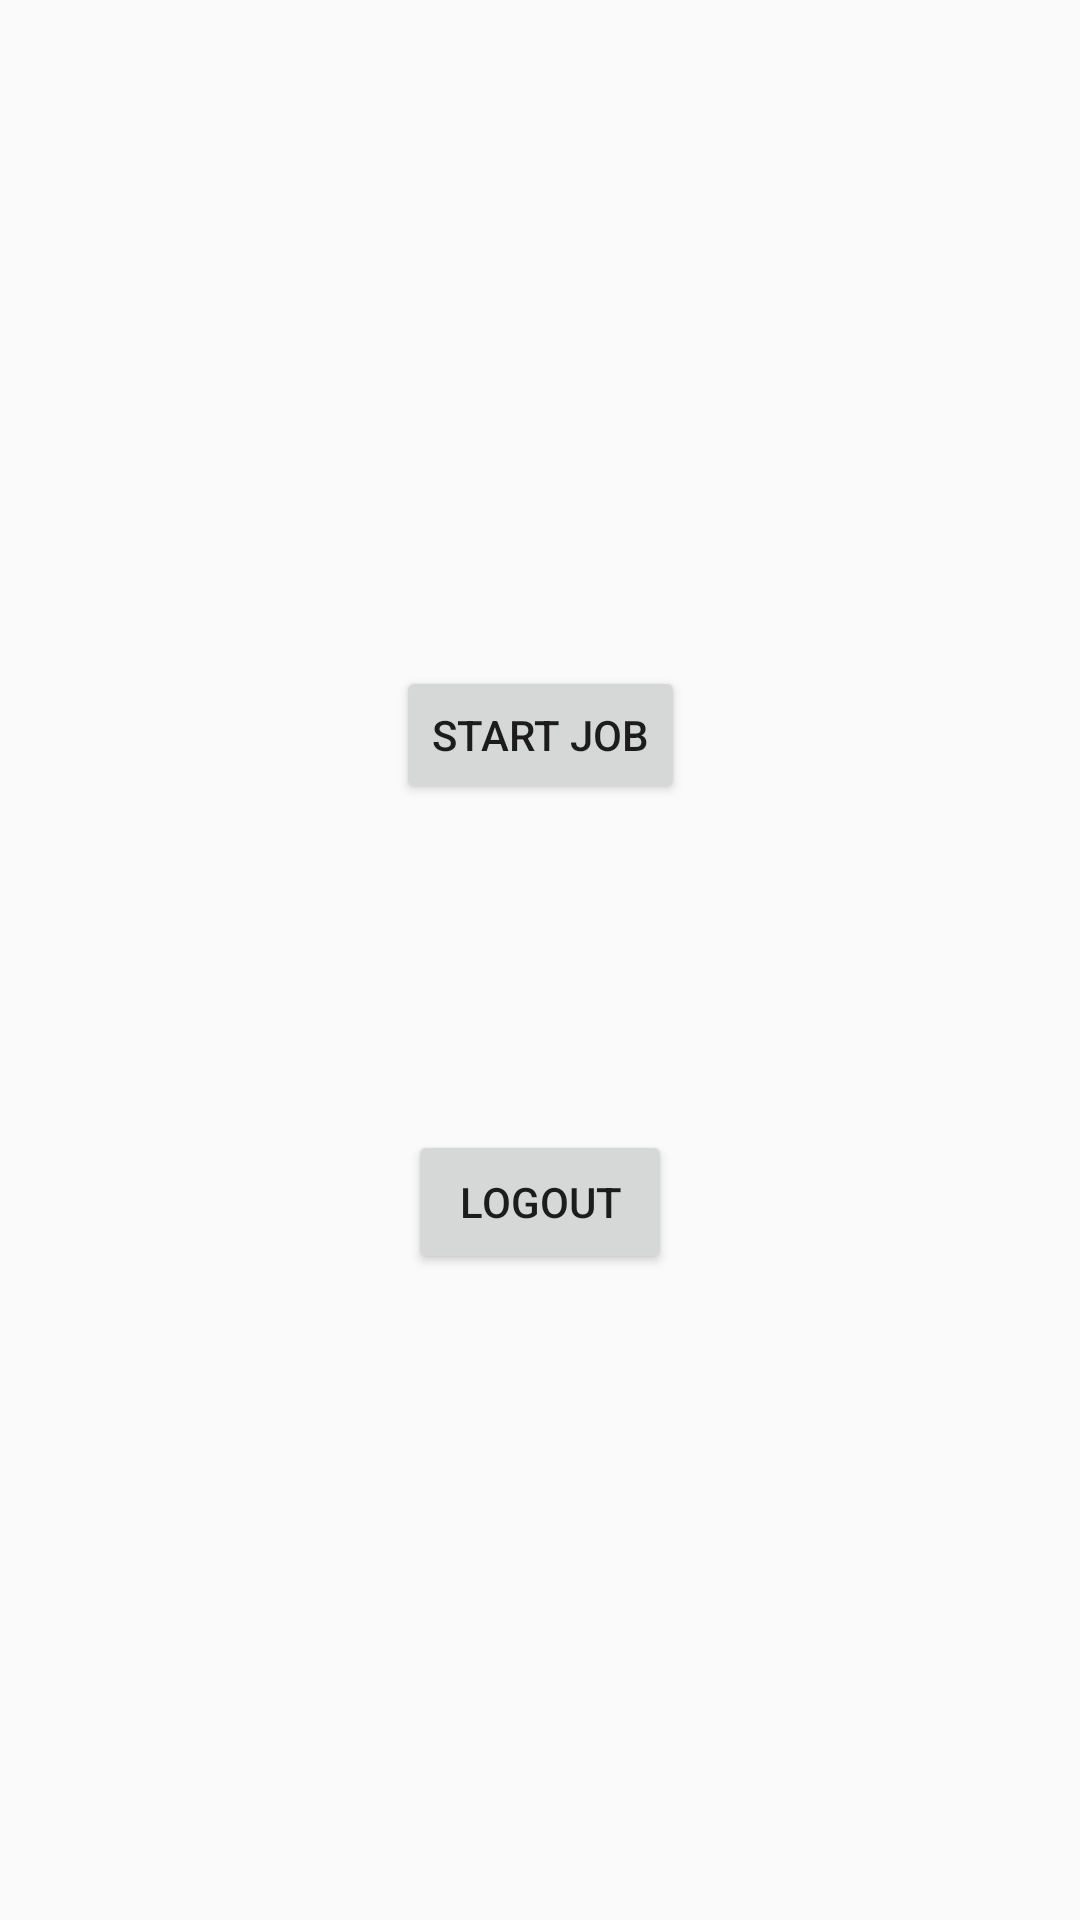

Here is an Android app screen rendered from its layout file. Give the layout XML and the strings, colors and styles it references.
<!-- AndroidManifest.xml: application theme AppTheme -->
<!-- res/layout/activity_main.xml -->
<?xml version="1.0" encoding="utf-8"?>
<android.support.constraint.ConstraintLayout xmlns:android="http://schemas.android.com/apk/res/android"
    xmlns:app="http://schemas.android.com/apk/res-auto"
    xmlns:tools="http://schemas.android.com/tools"
    android:layout_width="match_parent"
    android:layout_height="match_parent"
    tools:context="com.example.jahangir.driver.MainActivity">


    <Button
        android:id="@+id/toggleButton"
        android:layout_width="wrap_content"
        android:layout_height="46dp"
        android:layout_marginBottom="8dp"
        android:layout_marginEnd="8dp"
        android:layout_marginStart="8dp"
        android:layout_marginTop="8dp"
        android:text="Start Job"
        app:layout_constraintBottom_toBottomOf="parent"
        app:layout_constraintEnd_toEndOf="parent"
        app:layout_constraintStart_toStartOf="parent"
        app:layout_constraintTop_toTopOf="parent"
        app:layout_constraintVertical_bias="0.37" />

    <Button
        android:id="@+id/button"
        android:layout_width="wrap_content"
        android:layout_height="wrap_content"
        android:layout_marginBottom="8dp"
        android:layout_marginEnd="8dp"
        android:layout_marginStart="8dp"
        android:layout_marginTop="8dp"
        android:text="Logout"
        app:layout_constraintBottom_toBottomOf="parent"
        app:layout_constraintEnd_toEndOf="parent"
        app:layout_constraintStart_toStartOf="parent"
        app:layout_constraintTop_toTopOf="parent"
        app:layout_constraintVertical_bias="0.64" />

</android.support.constraint.ConstraintLayout>
<!-- resources referenced by this layout -->
<resources>
  <style name="AppTheme" parent="Theme.AppCompat.Light.DarkActionBar">
          
          <item name="colorPrimary">@color/colorPrimary</item>
          <item name="colorPrimaryDark">@color/colorPrimaryDark</item>
          <item name="colorAccent">@color/colorAccent</item>
      </style>
  <color name="colorPrimary">#009688</color>
  <color name="colorPrimaryDark">#00675b</color>
  <color name="colorAccent">#52c7b8</color>
</resources>
